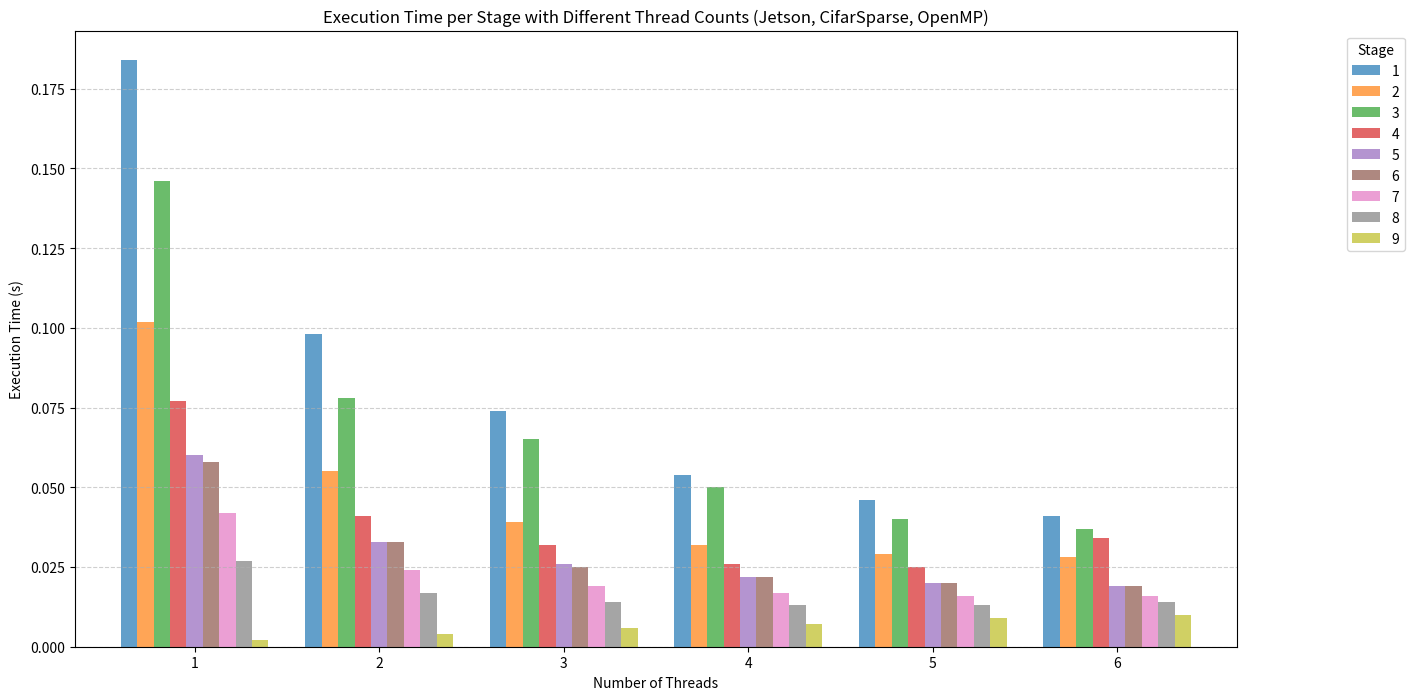

The matplotlib source for this figure:
import pandas as pd
import matplotlib.pyplot as plt

# Extracting all relevant data for each stage and num_threads
df = pd.DataFrame(
    [
        (67, "jetson", "CifarSparse", "OMP", 1, "little", 1, 0.184),
        (68, "jetson", "CifarSparse", "OMP", 1, "little", 2, 0.098),
        (69, "jetson", "CifarSparse", "OMP", 1, "little", 3, 0.074),
        (70, "jetson", "CifarSparse", "OMP", 1, "little", 4, 0.054),
        (71, "jetson", "CifarSparse", "OMP", 1, "little", 5, 0.046),
        (72, "jetson", "CifarSparse", "OMP", 1, "little", 6, 0.041),
        (73, "jetson", "CifarSparse", "OMP", 2, "little", 1, 0.102),
        (74, "jetson", "CifarSparse", "OMP", 2, "little", 2, 0.055),
        (75, "jetson", "CifarSparse", "OMP", 2, "little", 3, 0.039),
        (76, "jetson", "CifarSparse", "OMP", 2, "little", 4, 0.032),
        (77, "jetson", "CifarSparse", "OMP", 2, "little", 5, 0.029),
        (78, "jetson", "CifarSparse", "OMP", 2, "little", 6, 0.028),
        (79, "jetson", "CifarSparse", "OMP", 3, "little", 1, 0.146),
        (80, "jetson", "CifarSparse", "OMP", 3, "little", 2, 0.078),
        (81, "jetson", "CifarSparse", "OMP", 3, "little", 3, 0.065),
        (82, "jetson", "CifarSparse", "OMP", 3, "little", 4, 0.05),
        (83, "jetson", "CifarSparse", "OMP", 3, "little", 5, 0.04),
        (84, "jetson", "CifarSparse", "OMP", 3, "little", 6, 0.037),
        (85, "jetson", "CifarSparse", "OMP", 4, "little", 1, 0.077),
        (86, "jetson", "CifarSparse", "OMP", 4, "little", 2, 0.041),
        (87, "jetson", "CifarSparse", "OMP", 4, "little", 3, 0.032),
        (88, "jetson", "CifarSparse", "OMP", 4, "little", 4, 0.026),
        (89, "jetson", "CifarSparse", "OMP", 4, "little", 5, 0.025),
        (90, "jetson", "CifarSparse", "OMP", 4, "little", 6, 0.034),
        (91, "jetson", "CifarSparse", "OMP", 5, "little", 1, 0.06),
        (92, "jetson", "CifarSparse", "OMP", 5, "little", 2, 0.033),
        (93, "jetson", "CifarSparse", "OMP", 5, "little", 3, 0.026),
        (94, "jetson", "CifarSparse", "OMP", 5, "little", 4, 0.022),
        (95, "jetson", "CifarSparse", "OMP", 5, "little", 5, 0.02),
        (96, "jetson", "CifarSparse", "OMP", 5, "little", 6, 0.019),
        (97, "jetson", "CifarSparse", "OMP", 6, "little", 1, 0.058),
        (98, "jetson", "CifarSparse", "OMP", 6, "little", 2, 0.033),
        (99, "jetson", "CifarSparse", "OMP", 6, "little", 3, 0.025),
        (100, "jetson", "CifarSparse", "OMP", 6, "little", 4, 0.022),
        (101, "jetson", "CifarSparse", "OMP", 6, "little", 5, 0.02),
        (102, "jetson", "CifarSparse", "OMP", 6, "little", 6, 0.019),
        (103, "jetson", "CifarSparse", "OMP", 7, "little", 1, 0.042),
        (104, "jetson", "CifarSparse", "OMP", 7, "little", 2, 0.024),
        (105, "jetson", "CifarSparse", "OMP", 7, "little", 3, 0.019),
        (106, "jetson", "CifarSparse", "OMP", 7, "little", 4, 0.017),
        (107, "jetson", "CifarSparse", "OMP", 7, "little", 5, 0.016),
        (108, "jetson", "CifarSparse", "OMP", 7, "little", 6, 0.016),
        (109, "jetson", "CifarSparse", "OMP", 8, "little", 1, 0.027),
        (110, "jetson", "CifarSparse", "OMP", 8, "little", 2, 0.017),
        (111, "jetson", "CifarSparse", "OMP", 8, "little", 3, 0.014),
        (112, "jetson", "CifarSparse", "OMP", 8, "little", 4, 0.013),
        (113, "jetson", "CifarSparse", "OMP", 8, "little", 5, 0.013),
        (114, "jetson", "CifarSparse", "OMP", 8, "little", 6, 0.014),
        (115, "jetson", "CifarSparse", "OMP", 9, "little", 1, 0.002),
        (116, "jetson", "CifarSparse", "OMP", 9, "little", 2, 0.004),
        (117, "jetson", "CifarSparse", "OMP", 9, "little", 3, 0.006),
        (118, "jetson", "CifarSparse", "OMP", 9, "little", 4, 0.007),
        (119, "jetson", "CifarSparse", "OMP", 9, "little", 5, 0.009),
        (120, "jetson", "CifarSparse", "OMP", 9, "little", 6, 0.01),
    ],
    columns=[
        "id",
        "machine_name",
        "application",
        "backend",
        "stage",
        "core_type",
        "num_threads",
        "time_ms",
    ],
)

# Pivot the data for grouped bar plot
pivot_df = df.pivot(index="num_threads", columns="stage", values="time_ms")

# Plot the figure
plt.figure(figsize=(15, 8))
pivot_df.plot(kind="bar", width=0.8, figsize=(15, 8), alpha=0.7)

plt.xlabel("Number of Threads")
plt.ylabel("Execution Time (s)")
plt.title(
    "Execution Time per Stage with Different Thread Counts (Jetson, CifarSparse, OpenMP)"
)
plt.xticks(rotation=0)
plt.legend(title="Stage", loc="upper right", bbox_to_anchor=(1.15, 1))
plt.grid(axis="y", linestyle="--", alpha=0.6)

# Display plot
plt.show()

# Save the plot to a file
plt.savefig("execution_time_per_stage.png", dpi=300)
